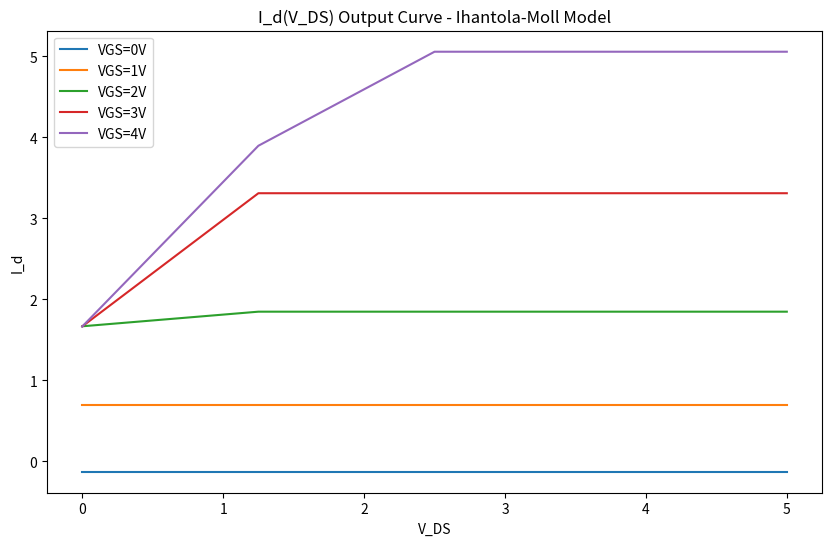

Python code for this plot:
import math
import numpy as np
import matplotlib
import matplotlib.pyplot as plt

Q = 1.602177 * math.pow(10, -19)
ni = 1.07 * math.pow(10, 10)  # Intrinsic carrier concentration
kB = 1.380649 * math.pow(10, -23)  # 0.00008617333262
T = 300
epsilon_si = 11.68  # rel permitivity of Si
epsilon_ox = 3.9
epsilon_o = 8.854 * math.pow(10, -14)  # permitivity of vacuum


class MOSFET:

    def __init__(self, Na, X_ox, W_ch, L_ch, Q_it, Q_f):
        self.Na = Na
        self.X_ox = X_ox
        self.W_ch = W_ch
        self.L_ch = L_ch

        self.Q_it = Q_it
        self.Q_f = Q_f

    # Forward Transconductance (sat)
    # Approx for lambda*vds < 1
    def gm_sat(self, vgs):
        g = self.mu_nP() * self.C_ox() * (self.W_ch / self.L_ch) * (vgs - self.V_TN())
        print("g_m_sat=" + str(g) + " mS")
        return g

    # saturation-range drain-to-source resistance
    def r_ds_sat(self, Va, mu_ch, Vgs):
        r = abs(Va) / self.Id_sat(mu_ch, Vgs)
        print("r_ds_sat=" + str(r) + " Ohm")
        return r

    #Cutoff frequency
    def f_T(self, vgs, mu_ch):
        f = ((3 * mu_ch) / (4 * math.pi * self.L_ch**2)) * (vgs - self.V_TN())
        print("f_T=" + "{:E}".format(f) + "Hz")
        return f
    # Saturation drain current (Vbs = 0)
    def Id_sat(self, mu_ch, Vgs):
        i_d = mu_ch * self.C_ox() * (self.W_ch / (2 * self.L_ch)) * ((Vgs - self.V_TN()) ** 2)
        print("Id_sat=" + str(i_d) + " A")
        return i_d

    # bulk body-effect coefficient
    def gamma_bn(self):
        gamma = math.sqrt(2 * Q * epsilon_si * epsilon_o * self.Na) / self.C_ox()
        print("gamma_bn=" + str(gamma))
        return gamma

    # Oxide capacitance
    def C_ox(self):
        c = (epsilon_ox * epsilon_o) / self.X_ox
        print("C_ox=" + str(c) + " F/cm^2")
        return c

    # Gate-oxide capacitance
    def C_gate_ox(self):
        c = self.C_ox() * self.W_ch * self.L_ch
        print("C_ox (gate-oxide cap) =" + str(c) + "F")
        return c

    # Output Curve Sah model (lvl2)
    def output_curve_lvl2(self, mu_ch, vtn):
        plot = [[0 for j in range(5)] for i in range(5)]  # Fix the dimensions of the array
        x = np.linspace(0, 5, 5)
        for vgs in range(1, 6):  # Adjust the range to start from 0
            for vds in range(1, 6):
                vdsat = vgs - vtn
                if vds >= vdsat:  # saturation region
                    i_d = mu_ch * self.C_ox() * (self.W_ch / (2 * self.L_ch)) * ((vgs - vtn) ** 2)
                else:  # linear region
                    i_d = mu_ch * self.C_ox() * (self.W_ch / self.L_ch) * ((vgs - vtn) * vds - 0.5 * (vds ** 2))
                # Adjust indices to fix the IndexError
                plot[vgs-1][vds-1] = i_d

        # np.savetxt("plot.txt", plot, delimiter=',')
        fig, ax = plt.subplots(figsize=(10, 6))
        count = 0
        for vgs in plot:
            label = 'VGS=' + str(count) + "V"
            ax.plot(x, vgs, label=label)
            count+=1

        ax.legend()
        ax.set_xlabel('V_DS')
        ax.set_ylabel('I_d')
        ax.set_title('I_d(V_DS) Output Curve - Sah Model')
        plt.show()
        return 0

    # SQRT output Curve Sah model (lvl2)
    def output_curve_lvl2_sqrt(self, mu_ch, vtn):
        plot = [0 for j in range(10)]  # Fix the dimensions of the array
        x = np.linspace(0, 10, 10)
        for vgs in range(0, 10):
            vdsat = vgs - vtn
            if 3 >= vdsat:  # saturation region
                i_d = mu_ch * self.C_ox() * (self.W_ch / (2 * self.L_ch)) * ((vgs - vtn) ** 2)
            else:  # linear region
                i_d = mu_ch * self.C_ox() * (self.W_ch / self.L_ch) * ((vgs - vtn) * 3 - 0.5 * (3 ** 2))
            # Adjust indices to fix the IndexError
            plot[vgs - 1] = math.sqrt(i_d)

        # np.savetxt("plot.txt", plot, delimiter=',')
        fig, ax = plt.subplots(figsize=(10, 6))

        ax.plot(x, plot, label="V_DS = 3V")
        ax.legend()
        ax.set_xlabel('V_DS')
        ax.set_ylabel('sqrt(I_d)')
        ax.set_title('I_d(V_DS) Output Curve - Sah Model')
        plt.show()
        return 0

    # Output curve I-M Model (lvl1)
    def output_curve_lvl1(self, mu_ch, vtn):
        plot = [[0 for j in range(5)] for i in range(5)]  # Fix the dimensions of the array
        x = np.linspace(0, 5, 5)
        for vgs in range(1, 6):  # Adjust the range to start from 0
            for vds in range(1, 6):
                vdsat = vgs - self.V_FB() - 2 * self.phi_fb() + ((Q * epsilon_si * epsilon_o * self.Na) / (self.C_ox()**2))*(1 - math.sqrt(1 + ((2 * self.C_ox()**2) / (Q * epsilon_si * epsilon_o * self.Na)) * (vgs - self.V_FB())))
                if vds >= vdsat:  # saturation region
                    i_d = mu_ch * self.C_ox() * (self.W_ch / self.L_ch) * ((vgs - self.V_FB() - 2 * self.phi_fb() - 0.5 * vdsat) * vdsat) - (2/3)*(math.sqrt(2 * Q * epsilon_si * epsilon_o * self.Na)) / (self.C_ox()) * ((2*self.phi_fb() + vdsat)**(3/2) - (2*self.phi_fb())**(3/2))
                else:  # linear region
                    i_d = mu_ch * self.C_ox() * (self.W_ch / self.L_ch) * ((vgs - self.V_FB() - 2 * self.phi_fb() - 0.5 * vds) * vds) - (2/3)*((math.sqrt(2 * Q * epsilon_si * epsilon_o * self.Na)) / (self.C_ox())) * ((2*self.phi_fb() + vds)**(3/2) - (2*self.phi_fb())**(3/2))
                # Adjust indices to fix the IndexError
                plot[vgs-1][vds-1] = -i_d

        # np.savetxt("plot.txt", plot, delimiter=',')
        fig, ax = plt.subplots(figsize=(10, 6))
        count = 0
        for vgs in plot:
            label = 'VGS=' + str(count) + "V"
            ax.plot(x, vgs, label=label)
            count+=1

        ax.legend()
        ax.set_xlabel('V_DS')
        ax.set_ylabel('I_d')
        ax.set_title('I_d(V_DS) Output Curve - Ihantola-Moll Model')
        plt.show()
        return 0

    # Threshold voltage @ V_BS = 0
    def V_TN(self):
        vtn = self.V_FB() + 2 * self.phi_fb() + self.gamma_bn() * math.sqrt(2 * self.phi_fb())
        print("V_TN=" + str(vtn) + " V")
        return vtn

    # Flatband Voltage (V_BS = 0)
    def V_FB(self):
        vfb = self.V_OX() + self.phi_pm()
        print("V_FB=" + str(vfb) + " V")
        return vfb

    # Voltage along oxide (longitudinal) (V_BS = 0)
    def V_OX(self):
        v = -((self.Q_f + self.Q_it) / self.C_ox())
        print("V_OX=" + str(v) + " V")
        return v

    # Fermi potential
    def phi_fb(self):
        fb = ((kB * T) / Q) * math.log(self.Na / ni)
        print("phi_FB=" + str(fb) + " V")
        return fb

    # Contact potential difference - Al <-> p-type
    def phi_pm(self):
        pm = -0.51165 - ((kB * T) / Q) * math.log(self.Na / ni)
        print("phi_PM=" + str(pm) + " V")
        return pm

    # Threshold voltage, Q_it = Q_f = 0
    # def V_tn(self):
    # v = self.phi_pm() - ((self.Q_f + self.Q_it) / self.C_ox()) + 2*self.phi_fb() + math.sqrt(4 * Q * epsilon_o * epsilon_si * self.phi_fb())/self.C_ox()
    # print("V_TN=" + str(v) + " V")
    # return v

    # Oxide Voltage @ flatband
    # def V_ox(self):
    # v = -((self.Q_f + self.Q_it) / self.C_ox())
    # print("V_ox(V_FB)=" + str(v) + " V")
    # return v

    # Flatband voltage
    # def V_fb(self):
    # v = self.phi_pm() + self.V_ox()
    # print("V_fb=" + str(v) + " V")
    # return v

    # Mobility of holes
    def mu_pP(self):
        mu = 49.7 + 418.3 / (1 + math.pow(((self.Na) / (1.6 * math.pow(10, 17))), 0.7))
        print("mu_pP=" + str(mu) + " cm^2/Vs")
        return mu

    # Mobility of electrons
    def mu_nP(self):
        mu = 232 + 1180 / (1 + math.pow(((self.Na) / (8 * math.pow(10, 16))), 0.9))
        print("mu_nP=" + str(mu) + " cm^2/Vs")
        return mu

    # Majority carrier concentration
    def pP(self):
        p = (0.5) * (self.Na + math.sqrt((self.Na ** 2) + 4 * (ni) * (ni)))
        print("p_P=" + str(p) + " cm^-1")
        return p

    # Minority carrier concentration
    def nP(self):
        n = (2 * (ni) * (ni)) / (self.Na + math.sqrt((self.Na ** 2) + 4 * (ni) * (ni)))
        print("n_P=" + str(n) + " cm^-1")
        return n

    # Diffusion coefficient
    def D_pP(self):
        D = ((kB * T) / Q) * self.mu_pP()
        print("D_pP=" + str(D) + " cm^2/s")
        return D

    # Condutivity
    def sigma(self):
        sig = Q * (self.mu_nP() * self.nP() + self.mu_pP() * self.pP())
        print("sigma=" + str(sig) + " (ohm.cm)^1")
        return sig

    # Dielectric relaxation time
    def tau_diel(self):
        tau = (epsilon_o * epsilon_si) / self.sigma()
        print("tau_diel=" + str(tau) + " s")
        return tau

    # Debye Length
    def L_D(self):
        L = math.sqrt(self.D_pP() * self.tau_diel())
        print("L_D,P=" + str(L) + "")
        return L

    # SCR capacitance @ Low Freq, flatband
    def C_sc_LF(self):
        c = (epsilon_o * epsilon_si) / self.L_D()
        print("C_sc,LF(V_FB)=" + str(c) + " F/cm^2")
        return c

    # SCR capacitance @ High freq, Vtn
    def C_sc_HF(self):
        c = (epsilon_o * epsilon_si) / self.W_d_vtn()
        print("C_sc,HF(V_tn)=" + str(c) + " F/cm^2")
        return c

    # Gate-to-bulk capacitance @ low Freq, Flatband
    def C_gb_LF(self):
        c = (self.C_ox() * (self.C_sc_LF() + self.Q_it)) / (self.C_ox() + self.C_sc_LF() + self.Q_it)
        print("C_gb,LF(V_FB)=" + str(c) + " F/cm^2")
        return c

    # Gate-to-bulk capacitance @ high Freq, Vtn
    def C_gb_HF(self):
        c = (self.C_ox() * (self.C_sc_HF() + self.Q_it)) / (self.C_ox() + self.C_sc_HF() + self.Q_it)
        print("C_gb,HF(V_Tn)=" + str(c) + " F/cm^2")
        return c

    # Gate-to-bulk capacitance @ high freq, inversion
    def C_gb_HF_inv(self):
        c = math.pow((self.X_ox / (epsilon_o * epsilon_ox)) + (self.W_d_max() / (epsilon_o * epsilon_si)), -1)
        print("C_gb,HF_inv(V_GB)=" + str(c) + " F/cm^2")
        return c


Na = 4 * math.pow(10, 16)
X_ox = 4.45 * math.pow(10, -6)
W_ch = 0.035# * math.pow(10, -4)
L_ch = 5 * math.pow(10, -4)

N_f = 0# 1.6 * math.pow(10, 11)
Q_it = 0
Q_f = Q * N_f

mos = MOSFET(Na, X_ox, W_ch, L_ch, Q_it, Q_f)
mos.output_curve_lvl1(250, mos.V_TN())
